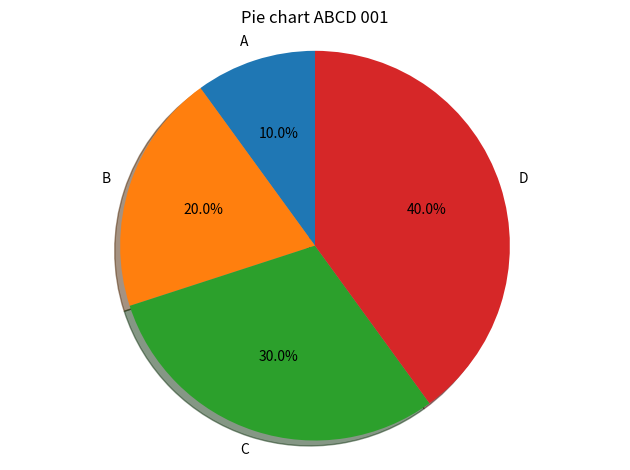

Here is the Python script that generated this plot:
from itertools import zip_longest
import matplotlib.pyplot as plt
import numpy as np

def extract_sublist(source, idx, default=0):
    """Return list from elements at idx for each sublist in source
    or default if such element is empty string.
    Args:
        source (list): List of sublists.
        idx (int): Element index.
    """
    return [sublist[idx] if sublist[idx] != '' else default for sublist in source]

class Bar:
    """Args:
        upper (list): Main data for bars.
        upper_label (str) opt: Bars label.
        bottom (list) opt: Bottom part data.
        same_loc (Bar) opt: Bars plotted on same location.
    """
    def __init__(
            self, upper=None, upper_label='', bottom=None, bottom_label='', same_loc=None
    ):                  
        self.upper = upper
        self.label = upper_label
        self.bottom = bottom
        self.blabel = bottom_label
        self.same_loc = same_loc
    def plot(self, ax, loc, width):
        if self.bottom:
            ax.bar(loc, self.bottom, width, label=self.blabel)
        ax.bar(loc, self.upper, width, bottom=self.bottom, label=self.label)
        if self.same_loc:
            self.same_loc.plot(ax, loc, width)
    @staticmethod
    def chart(
            data, title='', xlabel='', ylabel='', group_labels=None,
            width=0.5
    ):
        """
        Args:
            data (list): List of Bars or single Bar.
                --- Item (tuple | Bar): initializes Bar object.
            title (str) opt: Title graph.
            xlabel (str) opt: Label x axis.
            ylabel (str) opt: Label y axis.
            group_labels (list) opt: Label each group.
            width (float) opt: Width of a group.
        """
        if not isinstance(data, list):
            data = [data]
        loc = np.arange(
            len(data[0].upper)
            if isinstance(data[0], Bar)
            else len(data[0][0])
        )
        bars = len(data)
        swidth = width/bars
        fig, ax = plt.subplots()

        for idx, item in enumerate(data):
            if isinstance(item, Bar):
                item.plot(ax, loc + (idx*swidth - ((bars - 1)/2)*(width/bars)), swidth)
            else:
                Bar(*item).plot(ax, loc + (idx*swidth - ((bars - 1)/2)*(width/bars)), swidth)

        ax.set_xlabel(xlabel)
        ax.set_ylabel(ylabel)
        ax.set_title(title)
        ax.set_xticks(loc)
        if group_labels:
            ax.set_xticklabels(group_labels)
        ax.legend()

        fig.tight_layout()
        plt.show()
    @staticmethod
    def unpack(source, from_idx=0, labels=None):
        """
        Args:
            source (list of lists): Data.
            from_idx (int): Start index of each sublist.
            labels (list | int): Labels for bars.
                If int, idx of sublist items where labels are located in source.
        Returns:
            list: List of Bar objects.
                If used inside list, 
                please unpack return value of this method with *.
        """
        if isinstance(labels, int):
            labels = [sublist[labels] for sublist in source]
        def _bar_generator():
            for upper, label in zip_longest(list(zip(*source))[from_idx:], labels):
                yield Bar(upper, label)
        return list(_bar_generator())

def pie_chart(data, labels, explode=None, title='', shadow=True, start_angle=90):
    """Args:
        data (list): Values in order of labels.
        labels (list): Names for fractions.
        explode (list) opt: Explode fractions out of pie.
        title (str) opt.
        shadow (bool) opt: Draw shadow around pie?
        start_angle (float) opt.
    """    
    fig, ax = plt.subplots()
    ax.pie(
        data, labels=labels, explode=explode,
        autopct='%1.1f%%', shadow=shadow, startangle=start_angle
    )
    ax.axis('equal')
    ax.set_title(title)

    fig.tight_layout()
    plt.show()

### demos ###

def _bar1():
    Bar.chart(
        [
            ([1, 2, 3], '1 A', [4, 5, 6], '1 B'),
            ([7, 8, 9], '2'),
            Bar(
                [10, 1, 0], '3 A', [4, 5, 0], '3 B',
                Bar(
                    [0, 0, 8], '3 Replacement'
                )
            )
        ],
        title='Bar chart demo',
        xlabel='X axis, groups',
        ylabel='Y axis, values',
        group_labels=['ABC', 'DEF', 'GHI'],
        width=0.33
    )
def _bar2():
    Bar.chart(
        [
            *Bar.unpack(
                [
                    [1, 2, 3],
                    [1, 2, 3],
                    [1, 2, 3]
                ], labels=['Label One']
            )
        ]
    )
def _bar3():
    Bar.chart(
        Bar.unpack(
            [
                ['A', 1, 7],
                ['B', 3, 5]
            ], from_idx=1, labels=0
        )
    )
def _single_bar():
    Bar.chart(Bar([1, 2, 3], 'One'))

def _pie1():
    pie_chart(
        [10, 20, 30, 40],
        'ABCD',
        title='Pie chart ABCD 001'
    )

if __name__ == "__main__":
    # _bar1()
    # _bar2()
    # _bar3()
    # _single_bar()
    _pie1()
